Photos from the image-classification dataset "nn_images" in the GitHub repository iceberg-project/Seals. Its 5 classes are: crabeater, emperor, pack ice, pack-ice, weddell.

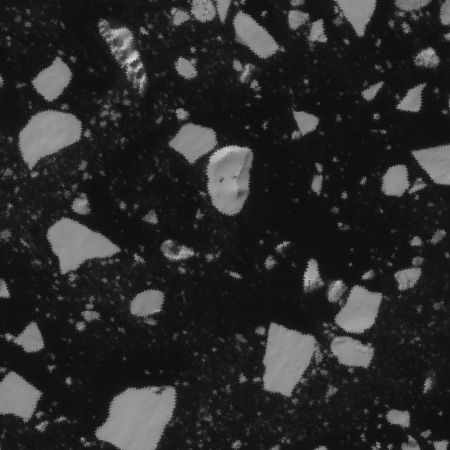
Label: crabeater

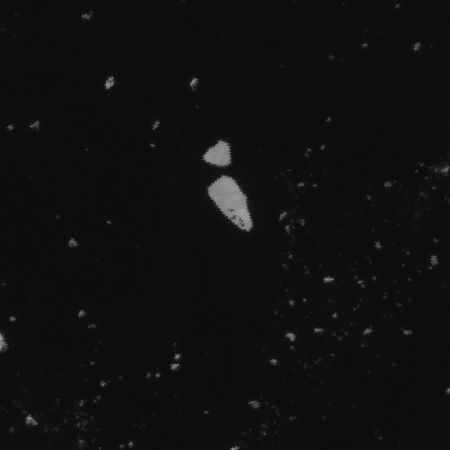
Label: crabeater

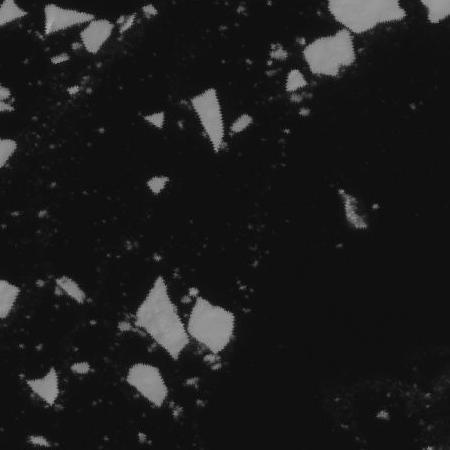
Label: pack-ice

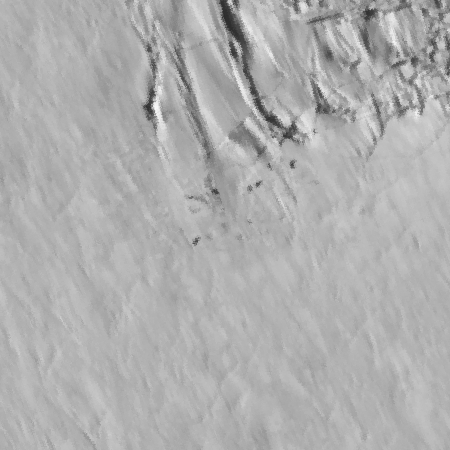
Label: weddell

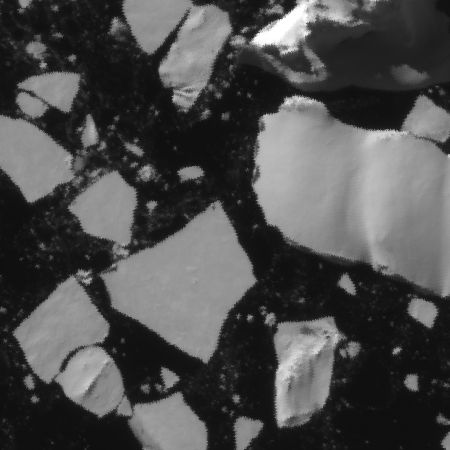
Label: pack ice

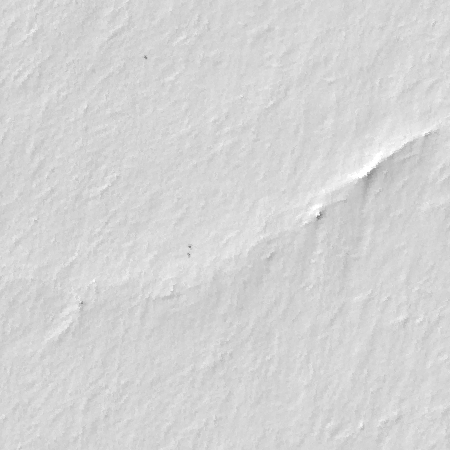
Label: emperor
